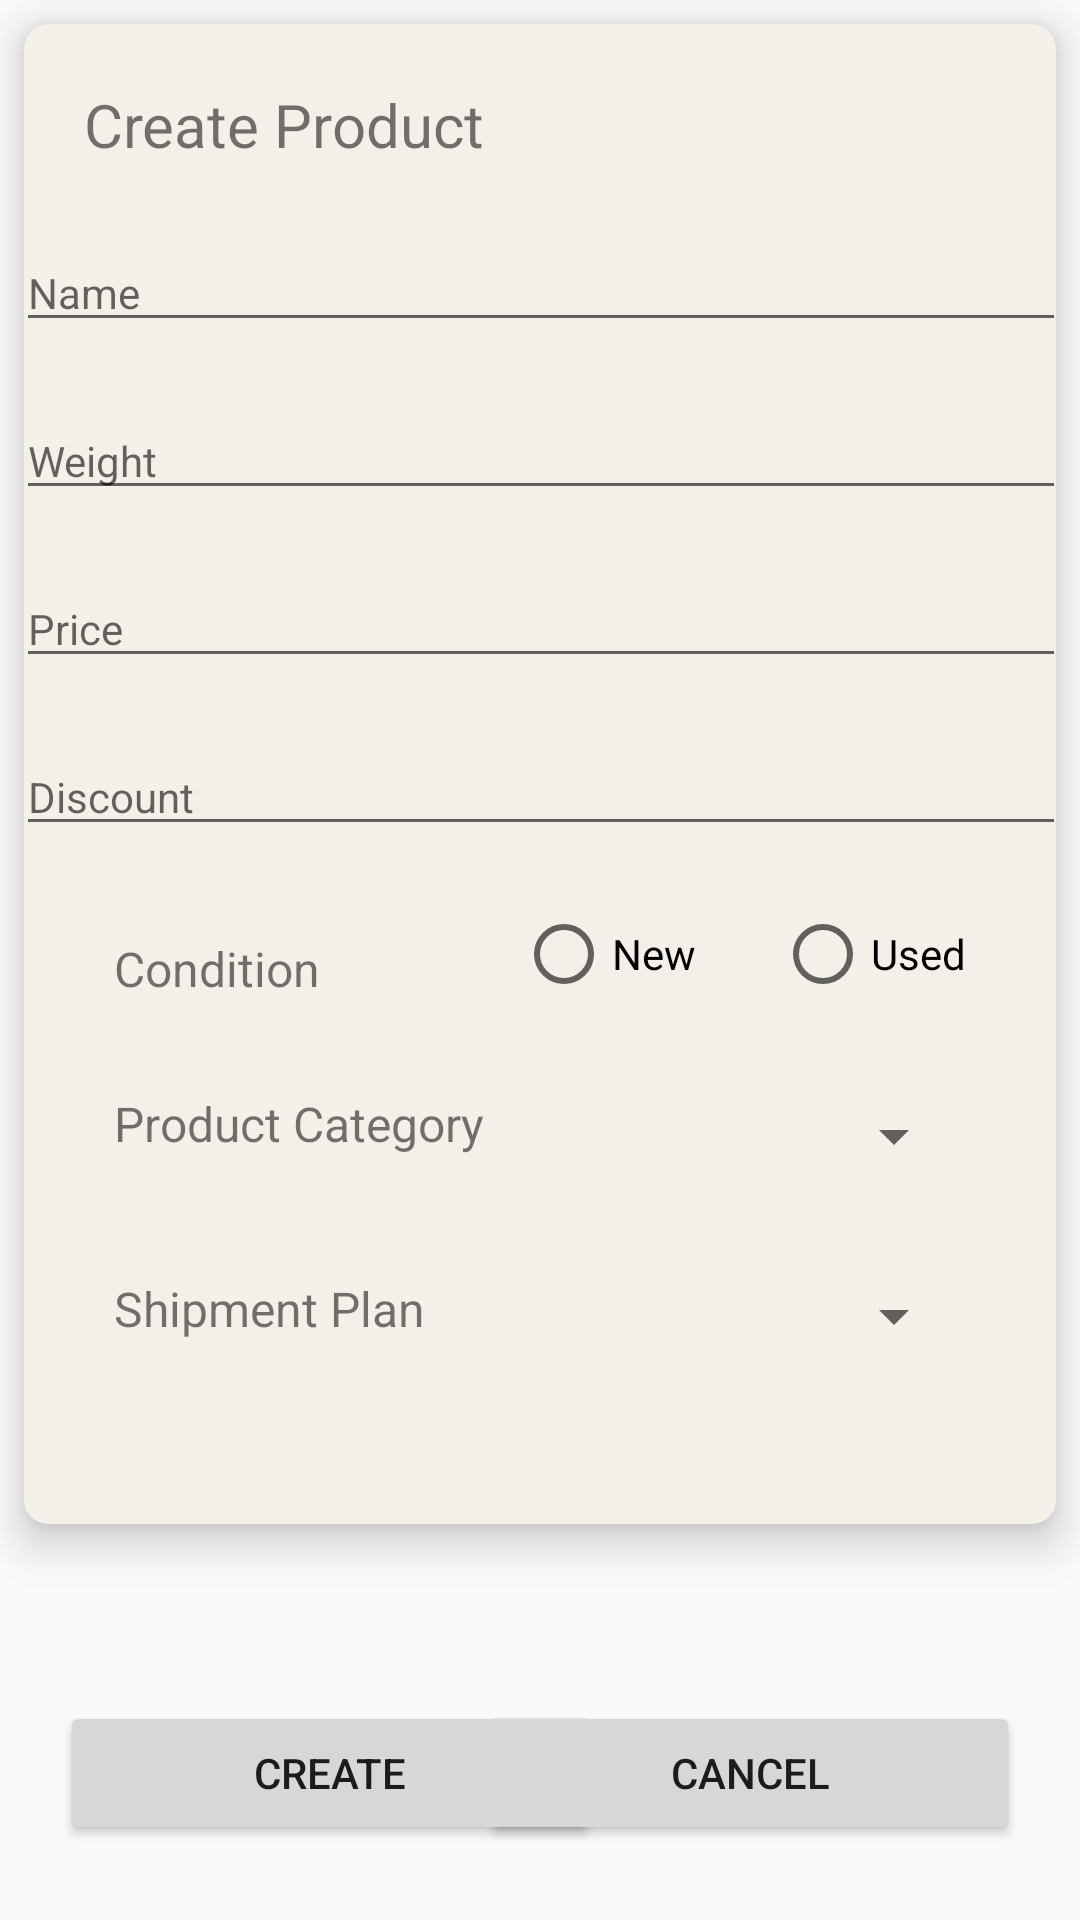

Produce the Android XML layout that renders to this screen, including the resource entries it uses.
<!-- AndroidManifest.xml: application theme Theme.Jmartandroid -->
<!-- res/layout/activity_create_product.xml -->
<?xml version="1.0" encoding="utf-8"?>
<RelativeLayout xmlns:android="http://schemas.android.com/apk/res/android"
    xmlns:app="http://schemas.android.com/apk/res-auto"
    xmlns:tools="http://schemas.android.com/tools"
    android:layout_width="match_parent"
    android:layout_height="match_parent"
    tools:context=".CreateProductActivity">

    <FrameLayout
        android:layout_width="match_parent"
        android:layout_height="match_parent">

        <androidx.cardview.widget.CardView
            android:id="@+id/card_view"
            android:layout_width="match_parent"
            android:layout_height="500dp"
            android:layout_marginStart="8dp"
            android:layout_marginTop="8dp"
            android:layout_marginEnd="8dp"
            android:layout_marginBottom="8dp"
            app:cardBackgroundColor="#F4EFE8"
            app:cardCornerRadius="8dp"
            app:cardElevation="8dp">

            <androidx.constraintlayout.widget.ConstraintLayout
                android:layout_width="match_parent"
                android:layout_height="match_parent">

                <TextView
                    android:id="@+id/textViewCreate"
                    android:layout_width="wrap_content"
                    android:layout_height="wrap_content"
                    android:layout_row="0"
                    android:layout_column="0"
                    android:layout_marginStart="20dp"
                    android:layout_marginTop="20dp"
                    android:text="Create Product"
                    android:textSize="20dp"
                    app:layout_constraintStart_toStartOf="parent"
                    app:layout_constraintTop_toTopOf="parent" />

                <EditText
                    android:id="@+id/editTextTextPersonName4"
                    android:layout_width="350dp"
                    android:layout_height="wrap_content"
                    android:layout_row="0"
                    android:layout_column="0"
                    android:layout_marginStart="20dp"
                    android:layout_marginTop="70dp"
                    android:layout_marginEnd="20dp"
                    android:ems="10"
                    android:hint="Name"
                    android:inputType="textPersonName"
                    android:textSize="14dp"
                    app:layout_constraintEnd_toEndOf="parent"
                    app:layout_constraintStart_toStartOf="parent"
                    app:layout_constraintTop_toTopOf="parent" />

                <EditText
                    android:id="@+id/editTextWeight"
                    android:layout_width="350dp"
                    android:layout_height="wrap_content"
                    android:layout_row="0"
                    android:layout_column="0"
                    android:layout_marginStart="20dp"
                    android:layout_marginTop="20dp"
                    android:layout_marginEnd="20dp"
                    android:ems="10"
                    android:hint="Weight"
                    android:inputType="text"
                    android:textSize="14dp"
                    app:layout_constraintEnd_toEndOf="parent"
                    app:layout_constraintStart_toStartOf="parent"
                    app:layout_constraintTop_toBottomOf="@+id/editTextTextPersonName4" />

                <EditText
                    android:id="@+id/editTextPrice"
                    android:layout_width="350dp"
                    android:layout_height="wrap_content"
                    android:layout_row="0"
                    android:layout_column="0"
                    android:layout_marginStart="20dp"
                    android:layout_marginTop="20dp"
                    android:layout_marginEnd="20dp"
                    android:ems="10"
                    android:hint="Price"
                    android:inputType="text"
                    android:textSize="14dp"
                    app:layout_constraintEnd_toEndOf="parent"
                    app:layout_constraintStart_toStartOf="parent"
                    app:layout_constraintTop_toBottomOf="@+id/editTextWeight" />

                <EditText
                    android:id="@+id/editTextDisc"
                    android:layout_width="350dp"
                    android:layout_height="wrap_content"
                    android:layout_row="0"
                    android:layout_column="0"
                    android:layout_marginStart="20dp"
                    android:layout_marginTop="20dp"
                    android:layout_marginEnd="20dp"
                    android:ems="10"
                    android:hint="Discount"
                    android:inputType="text"
                    android:textSize="14dp"
                    app:layout_constraintEnd_toEndOf="parent"
                    app:layout_constraintStart_toStartOf="parent"
                    app:layout_constraintTop_toBottomOf="@+id/editTextPrice" />

                <TextView
                    android:id="@+id/textViewCond"
                    android:layout_width="wrap_content"
                    android:layout_height="wrap_content"
                    android:layout_row="0"
                    android:layout_column="0"
                    android:layout_marginStart="30dp"
                    android:layout_marginTop="30dp"
                    android:text="Condition"
                    android:textSize="16dp"
                    app:layout_constraintStart_toStartOf="parent"
                    app:layout_constraintTop_toBottomOf="@+id/editTextDisc" />

                <TextView
                    android:id="@+id/textViewCat"
                    android:layout_width="wrap_content"
                    android:layout_height="wrap_content"
                    android:layout_row="0"
                    android:layout_column="0"
                    android:layout_marginStart="30dp"
                    android:layout_marginTop="30dp"
                    android:text="Product Category"
                    android:textSize="16dp"
                    app:layout_constraintStart_toStartOf="parent"
                    app:layout_constraintTop_toBottomOf="@+id/textViewCond" />

                <TextView
                    android:id="@+id/textViewShip"
                    android:layout_width="wrap_content"
                    android:layout_height="wrap_content"
                    android:layout_row="0"
                    android:layout_column="0"
                    android:layout_marginStart="30dp"
                    android:layout_marginTop="40dp"
                    android:text="Shipment Plan"
                    android:textSize="16dp"
                    app:layout_constraintStart_toStartOf="parent"
                    app:layout_constraintTop_toBottomOf="@+id/textViewCat" />


                <RadioButton
                    android:id="@+id/radioButtonNew"
                    android:layout_width="wrap_content"
                    android:layout_height="wrap_content"
                    android:layout_row="0"
                    android:layout_column="0"
                    android:layout_marginTop="20dp"
                    android:layout_marginEnd="120dp"
                    android:text="New"
                    app:layout_constraintEnd_toEndOf="parent"
                    app:layout_constraintTop_toBottomOf="@+id/editTextDisc" />

                <RadioButton
                    android:id="@+id/radioButtonUSed"
                    android:layout_width="wrap_content"
                    android:layout_height="wrap_content"
                    android:layout_row="0"
                    android:layout_column="0"
                    android:layout_marginTop="20dp"
                    android:layout_marginEnd="30dp"
                    android:text="Used"
                    app:layout_constraintEnd_toEndOf="parent"
                    app:layout_constraintTop_toBottomOf="@+id/editTextDisc" />

                <Spinner
                    android:id="@+id/spinnerProd"
                    android:layout_width="150dp"
                    android:layout_height="30dp"
                    android:layout_row="0"
                    android:layout_column="0"
                    android:layout_marginTop="30dp"
                    android:layout_marginEnd="30dp"
                    android:entries="@array/productCategory"
                    app:layout_constraintEnd_toEndOf="parent"
                    app:layout_constraintTop_toBottomOf="@+id/textViewCond" />

                <Spinner
                    android:id="@+id/spinnerShip"
                    android:layout_width="150dp"
                    android:layout_height="30dp"
                    android:layout_row="0"
                    android:layout_column="0"
                    android:layout_marginTop="30dp"
                    android:layout_marginEnd="30dp"
                    android:entries="@array/shipmentPlans"
                    app:layout_constraintEnd_toEndOf="parent"
                    app:layout_constraintTop_toBottomOf="@+id/spinnerProd" />

            </androidx.constraintlayout.widget.ConstraintLayout>
        </androidx.cardview.widget.CardView>


        <androidx.constraintlayout.widget.ConstraintLayout
            android:layout_width="match_parent"
            android:layout_height="match_parent">

            <Button
                android:id="@+id/buttonCreate"
                android:layout_width="180dp"
                android:layout_height="wrap_content"
                android:layout_row="0"
                android:layout_column="0"
                android:layout_marginStart="20dp"
                android:layout_marginBottom="25dp"
                android:text="CREATE"
                app:layout_constraintBottom_toBottomOf="parent"
                app:layout_constraintStart_toStartOf="parent" />

            <Button
                android:id="@+id/buttonCancel"
                android:layout_width="180dp"
                android:layout_height="wrap_content"
                android:layout_row="0"
                android:layout_column="0"
                android:layout_marginEnd="20dp"
                android:layout_marginBottom="25dp"
                android:text="CANCEL"
                app:layout_constraintBottom_toBottomOf="parent"
                app:layout_constraintEnd_toEndOf="parent" />
        </androidx.constraintlayout.widget.ConstraintLayout>
    </FrameLayout>
</RelativeLayout>
<!-- resources referenced by this layout -->
<resources>
  <style name="Theme.Jmartandroid" parent="Theme.AppCompat.Light.DarkActionBar">
          
          <item name="colorPrimary">#9F6544</item>
          <item name="colorPrimaryVariant">@color/black</item>
          <item name="colorOnPrimary">@color/white</item>
          
          <item name="colorSecondary">@color/teal_200</item>
          <item name="colorSecondaryVariant">@color/teal_700</item>
          <item name="colorOnSecondary">@color/black</item>
          
          <item name="android:statusBarColor" tools:targetApi="l">?attr/colorPrimaryVariant</item>
          
      </style>
  <!-- not gathered from this repository: default colours our renderer supplied (Android Studio template values) -->
  <color name="teal_200">#FF03DAC5</color>
  <color name="teal_700">#FF018786</color>
  <color name="black">#FF000000</color>
  <color name="white">#FFFFFFFF</color>
</resources>
